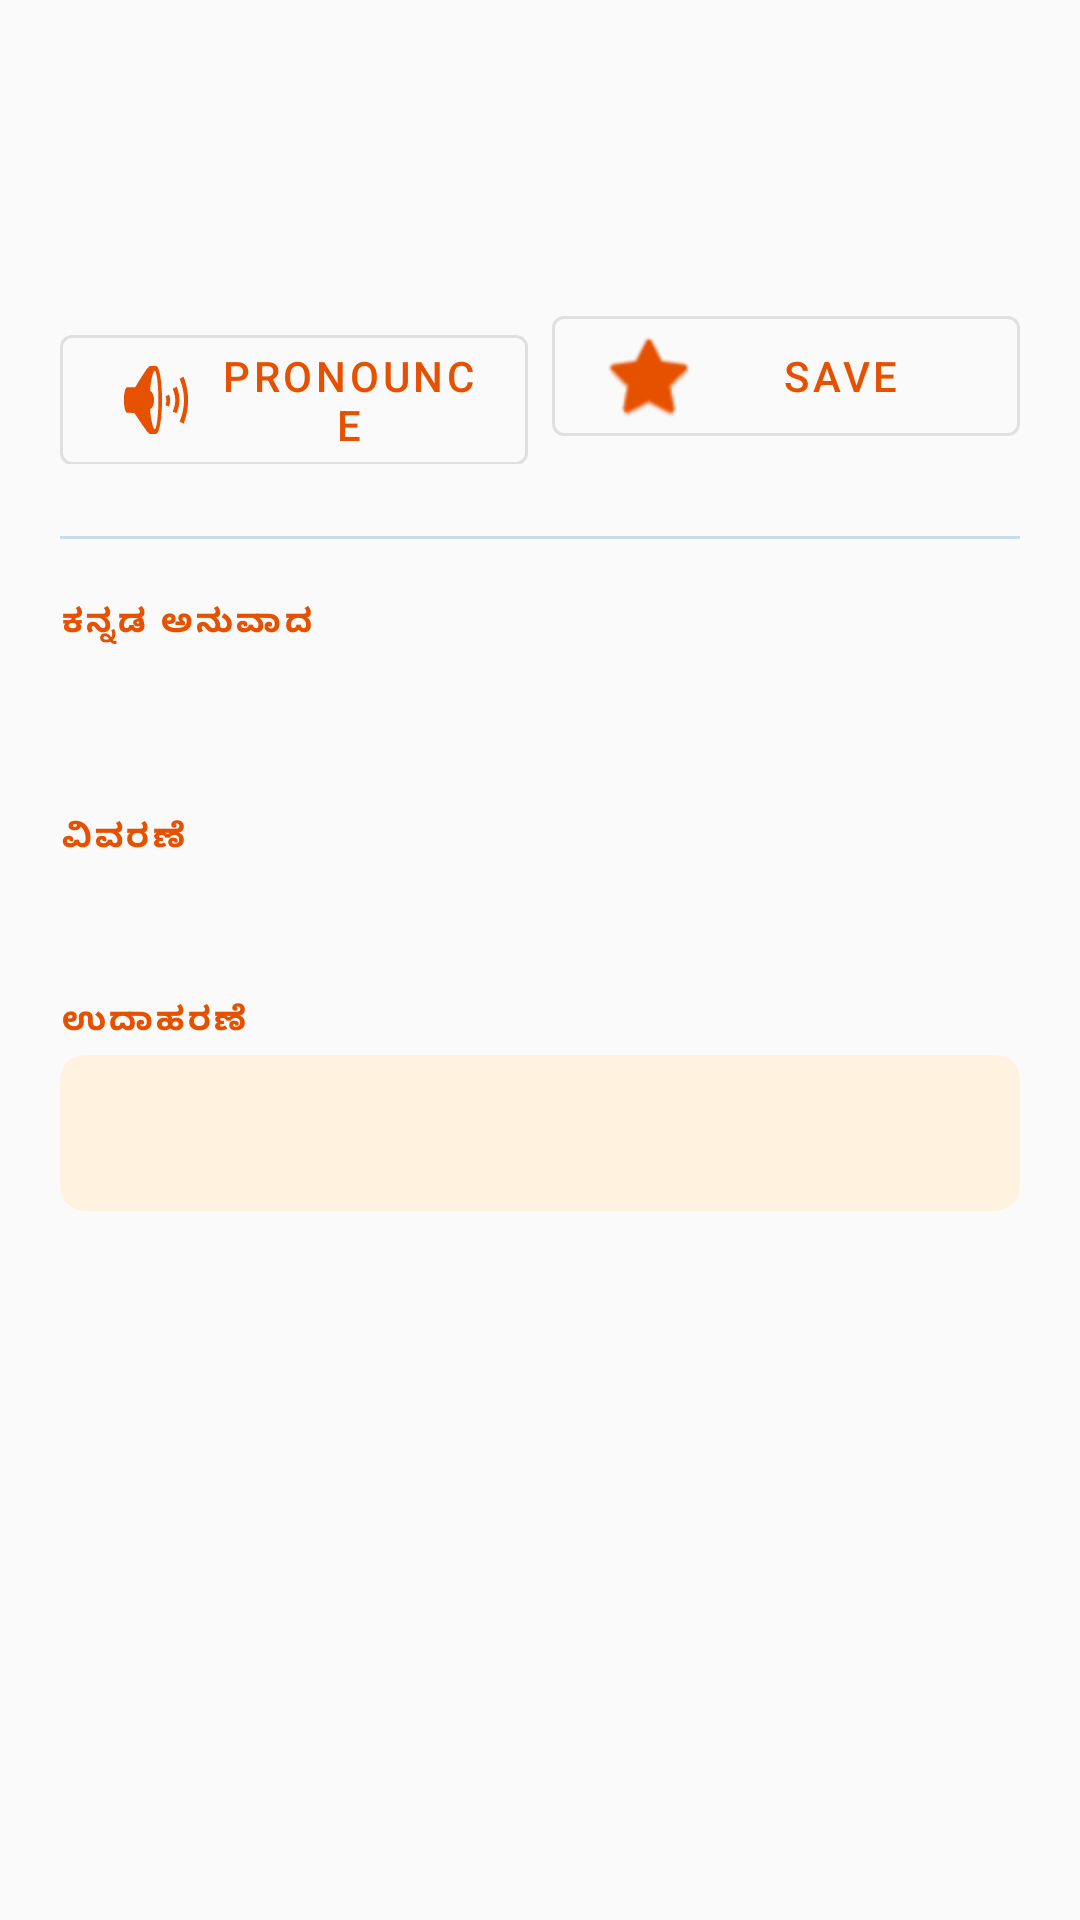

Android layout source for this screen:
<!-- AndroidManifest.xml: application theme Theme.NallaNudi -->
<!-- res/layout/fragment_entry_detail.xml -->
<?xml version="1.0" encoding="utf-8"?>
<ScrollView
    xmlns:android="http://schemas.android.com/apk/res/android"
    xmlns:app="http://schemas.android.com/apk/res-auto"
    android:layout_width="match_parent"
    android:layout_height="match_parent"
    android:background="@color/background">

    <LinearLayout
        android:layout_width="match_parent"
        android:layout_height="wrap_content"
        android:orientation="vertical"
        android:padding="20dp">

        
        <TextView
            android:id="@+id/tv_detail_term"
            android:layout_width="wrap_content"
            android:layout_height="wrap_content"
            android:textSize="32sp"
            android:textStyle="bold"
            android:textColor="@color/on_background"
            android:layout_marginBottom="4dp" />

        
        <TextView
            android:id="@+id/tv_detail_subject"
            android:layout_width="wrap_content"
            android:layout_height="wrap_content"
            android:textSize="12sp"
            android:textColor="@color/primary"
            android:textStyle="bold"
            android:layout_marginBottom="16dp" />

        
        <LinearLayout
            android:layout_width="match_parent"
            android:layout_height="wrap_content"
            android:orientation="horizontal"
            android:layout_marginBottom="24dp">

            <com.google.android.material.button.MaterialButton
                android:id="@+id/btn_pronounce"
                android:layout_width="0dp"
                android:layout_height="wrap_content"
                android:layout_weight="1"
                android:layout_marginEnd="8dp"
                android:text="@string/pronounce"
                app:icon="@android:drawable/ic_lock_silent_mode_off"
                style="@style/Widget.MaterialComponents.Button.OutlinedButton" />

            <com.google.android.material.button.MaterialButton
                android:id="@+id/btn_save_detail"
                android:layout_width="0dp"
                android:layout_height="wrap_content"
                android:layout_weight="1"
                android:text="@string/save_word"
                app:icon="@android:drawable/btn_star_big_off"
                style="@style/Widget.MaterialComponents.Button.OutlinedButton" />

        </LinearLayout>

        
        <View
            android:layout_width="match_parent"
            android:layout_height="1dp"
            android:background="@color/secondary"
            android:alpha="0.2"
            android:layout_marginBottom="20dp" />

        
        <TextView
            android:layout_width="wrap_content"
            android:layout_height="wrap_content"
            android:text="@string/kannada_translation_label"
            android:textSize="11sp"
            android:textColor="@color/primary"
            android:textStyle="bold"
            android:letterSpacing="0.1"
            android:layout_marginBottom="4dp" />

        <TextView
            android:id="@+id/tv_detail_translation"
            android:layout_width="wrap_content"
            android:layout_height="wrap_content"
            android:textSize="24sp"
            android:textColor="@color/secondary"
            android:textStyle="bold"
            android:layout_marginBottom="20dp" />

        
        <TextView
            android:layout_width="wrap_content"
            android:layout_height="wrap_content"
            android:text="@string/explanation_label"
            android:textSize="11sp"
            android:textColor="@color/primary"
            android:textStyle="bold"
            android:letterSpacing="0.1"
            android:layout_marginBottom="4dp" />

        <TextView
            android:id="@+id/tv_detail_explanation"
            android:layout_width="match_parent"
            android:layout_height="wrap_content"
            android:textSize="16sp"
            android:textColor="@color/on_background"
            android:lineSpacingMultiplier="1.4"
            android:layout_marginBottom="20dp" />

        
        <TextView
            android:layout_width="wrap_content"
            android:layout_height="wrap_content"
            android:text="@string/example_label"
            android:textSize="11sp"
            android:textColor="@color/primary"
            android:textStyle="bold"
            android:letterSpacing="0.1"
            android:layout_marginBottom="4dp" />

        <com.google.android.material.card.MaterialCardView
            android:layout_width="match_parent"
            android:layout_height="wrap_content"
            app:cardBackgroundColor="@color/wotd_card_bg"
            app:cardCornerRadius="8dp"
            app:cardElevation="0dp">

            <TextView
                android:id="@+id/tv_detail_example"
                android:layout_width="match_parent"
                android:layout_height="wrap_content"
                android:padding="16dp"
                android:textSize="15sp"
                android:textColor="@color/on_background"
                android:lineSpacingMultiplier="1.4"
                android:fontFamily="serif" />

        </com.google.android.material.card.MaterialCardView>

    </LinearLayout>

</ScrollView>
<!-- resources referenced by this layout -->
<resources>
  <color name="background">#FAFAFA</color>
  <color name="on_background">#212121</color>
  <color name="primary">#E65100</color>
  <color name="secondary">#1565C0</color>
  <color name="wotd_card_bg">#FFF3E0</color>
  <string name="example_label">ಉದಾಹರಣೆ</string>
  <string name="explanation_label">ವಿವರಣೆ</string>
  <string name="kannada_translation_label">ಕನ್ನಡ ಅನುವಾದ</string>
  <string name="pronounce">Pronounce</string>
  <string name="save_word">Save</string>
  <style name="Theme.NallaNudi" parent="Theme.MaterialComponents.DayNight.NoActionBar">
          <item name="colorPrimary">@color/primary</item>
          <item name="colorPrimaryVariant">@color/primary_variant</item>
          <item name="colorOnPrimary">@color/on_primary</item>
          <item name="colorSecondary">@color/secondary</item>
          <item name="colorSecondaryVariant">@color/secondary_variant</item>
          <item name="colorOnSecondary">@color/on_secondary</item>
          <item name="android:colorBackground">@color/background</item>
          <item name="colorSurface">@color/surface</item>
          <item name="colorOnSurface">@color/on_surface</item>
          <item name="android:statusBarColor">@color/primary_variant</item>
          <item name="windowActionBar">false</item>
          <item name="windowNoTitle">true</item>
      </style>
  <color name="primary_variant">#BF360C</color>
  <color name="on_primary">#FFFFFF</color>
  <color name="secondary_variant">#0D47A1</color>
  <color name="on_secondary">#FFFFFF</color>
  <color name="surface">#FFFFFF</color>
  <color name="on_surface">#212121</color>
</resources>
